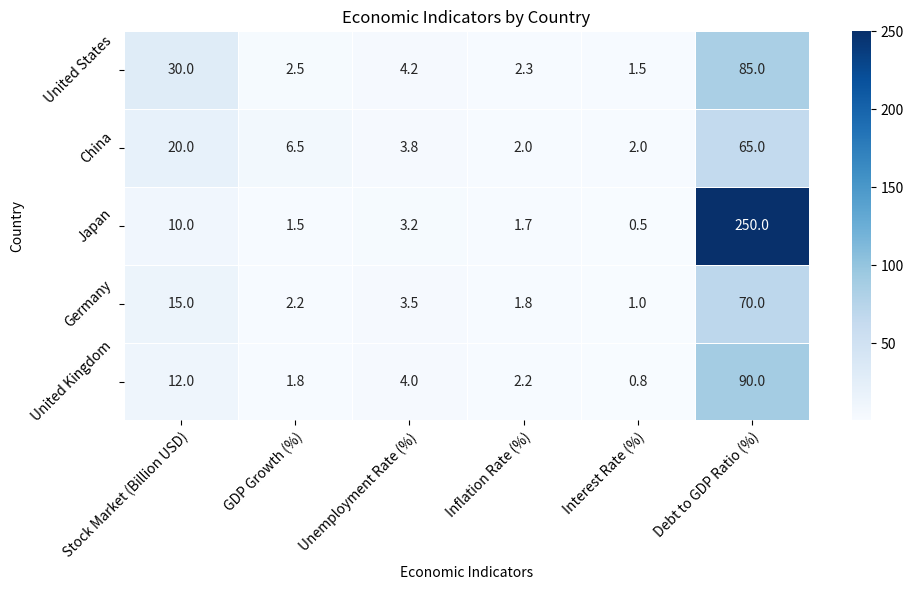

This figure's Python source: (Note: this script raises an exception after producing the figure.)

import pandas as pd
import matplotlib.pyplot as plt
import numpy as np
import seaborn as sns

# Data processing
data = {"Country":["United States", "China", "Japan", "Germany", "United Kingdom"], "Stock Market (Billion USD)":[30, 20, 10, 15, 12], "GDP Growth (%)":[2.5, 6.5, 1.5, 2.2, 1.8], "Unemployment Rate (%)":[4.2, 3.8, 3.2, 3.5, 4.0], "Inflation Rate (%)":[2.3, 2.0, 1.7, 1.8, 2.2], "Interest Rate (%)":[1.5, 2.0, 0.5, 1.0, 0.8], "Debt to GDP Ratio (%)":[85, 65, 250, 70, 90]}

df = pd.DataFrame(data)
df = df.set_index("Country")

# Plotting the chart
fig, ax = plt.subplots(figsize=(10, 6))
heatmap = sns.heatmap(df, cmap="Blues", annot=True, fmt=".1f", linewidths=0.5, ax=ax)

# Setting the ticks and tick labels
ax.set_xticks(np.arange(len(df.columns)) + 0.5)
ax.set_yticks(np.arange(len(df.index)) + 0.5)
ax.set_xticklabels(df.columns)
ax.set_yticklabels(df.index)

# Centering the ticks
plt.setp(ax.get_xticklabels(), ha="right", rotation=45, rotation_mode="anchor")
plt.setp(ax.get_yticklabels(), ha="right", rotation=45)

# Adding labels and title
plt.xlabel("Economic Indicators")
plt.title("Economic Indicators by Country")

# Resizing and saving the figure
plt.tight_layout()
plt.savefig("output/final/heatmap/png/20231228-155147_54.png", bbox_inches="tight")

# Clearing the current image state
plt.clf()
